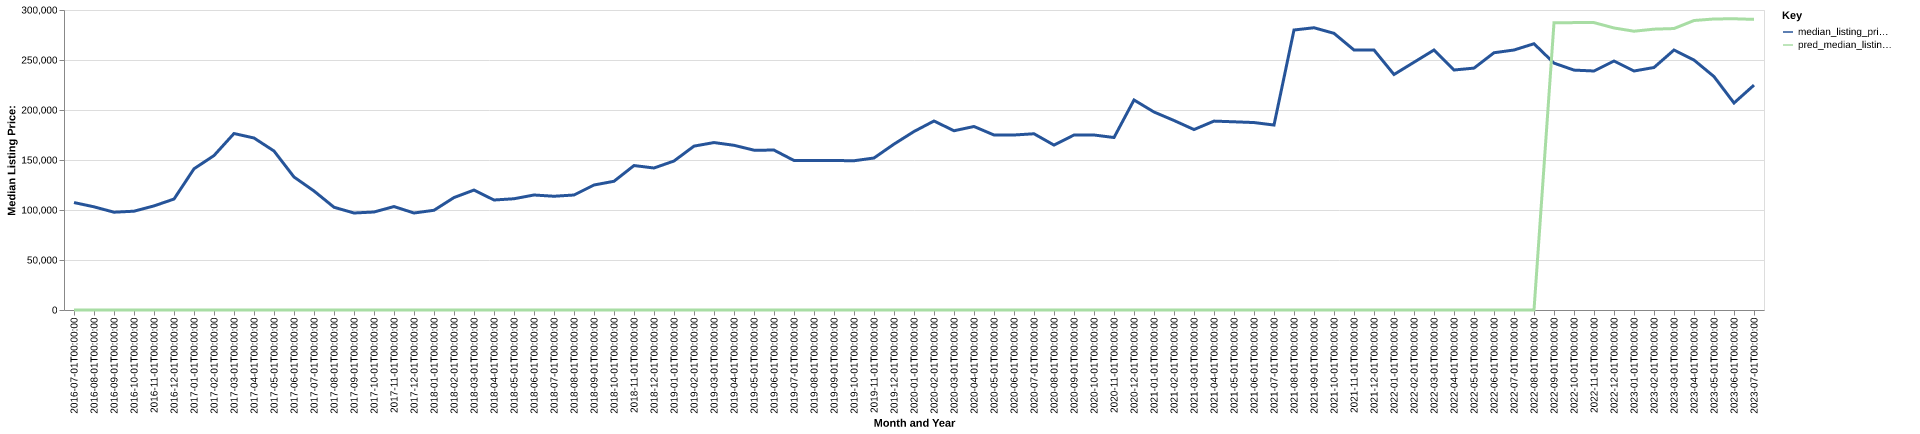

Values plotted in this chart, from the file beside it:
date, time_idx, median_listing_price, thirty_year_interest_rate_five, month, county_name, active_listing_count, median_days_on_market, pred_median_listing_price, month_year
2016-07-01, 0, 107450, 3.72, 7, wilcox, al, 32.0, 145.0, 0, Jul-2016
2016-08-01, 1, 103175, 3.73, 8, wilcox, al, 29.0, 150.0, 0, Aug-2016
2016-09-01, 2, 97800, 3.66, 9, wilcox, al, 26.0, 135.0, 0, Sep-2016
2016-10-01, 3, 98800, 3.64, 10, wilcox, al, 26.0, 134.0, 0, Oct-2016
2016-11-01, 4, 104100, 3.66, 11, wilcox, al, 26.0, 166.0, 0, Nov-2016
2016-12-01, 5, 110950, 3.48, 12, wilcox, al, 25.0, 190.0, 0, Dec-2016
2017-01-01, 6, 141200, 3.45, 1, wilcox, al, 25.0, 180.0, 0, Jan-2017
2017-02-01, 7, 154450, 3.5, 2, wilcox, al, 23.0, 126.0, 0, Feb-2017
2017-03-01, 8, 176475, 3.52, 3, wilcox, al, 20.0, 73.0, 0, Mar-2017
2017-04-01, 9, 172000, 4.03, 4, wilcox, al, 25.0, 77.0, 0, Apr-2017
2017-05-01, 10, 159000, 4.32, 5, wilcox, al, 33.0, 50.0, 0, May-2017
2017-06-01, 11, 133000, 4.2, 6, wilcox, al, 34.0, 70.0, 0, Jun-2017
2017-07-01, 12, 119000, 4.19, 7, wilcox, al, 29.0, 75.0, 0, Jul-2017
2017-08-01, 13, 102750, 4.3, 8, wilcox, al, 30.0, 102.0, 0, Aug-2017
2017-09-01, 14, 97000, 4.1, 9, wilcox, al, 30.0, 120.0, 0, Sep-2017
2017-10-01, 15, 98000, 4.05, 10, wilcox, al, 38.0, 99.0, 0, Oct-2017
2017-11-01, 16, 103450, 3.94, 11, wilcox, al, 36.0, 89.0, 0, Nov-2017
2017-12-01, 17, 97000, 4.03, 12, wilcox, al, 34.0, 120.0, 0, Dec-2017
2018-01-01, 18, 99725, 3.93, 1, wilcox, al, 34.0, 147.0, 0, Jan-2018
2018-02-01, 19, 112450, 3.83, 2, wilcox, al, 30.0, 143.0, 0, Feb-2018
2018-03-01, 20, 119950, 3.94, 3, wilcox, al, 32.0, 167.0, 0, Mar-2018
2018-04-01, 21, 110000, 3.95, 4, wilcox, al, 33.0, 136.0, 0, Apr-2018
2018-05-01, 22, 111250, 3.99, 5, wilcox, al, 32.0, 115.0, 0, May-2018
2018-06-01, 23, 115000, 4.15, 6, wilcox, al, 33.0, 101.0, 0, Jun-2018
2018-07-01, 24, 113750, 4.4, 7, wilcox, al, 36.0, 114.0, 0, Jul-2018
2018-08-01, 25, 115000, 4.46, 8, wilcox, al, 40.0, 94.0, 0, Aug-2018
2018-09-01, 26, 125000, 4.58, 9, wilcox, al, 36.0, 100.0, 0, Sep-2018
2018-10-01, 27, 128725, 4.66, 10, wilcox, al, 34.0, 124.0, 0, Oct-2018
2018-11-01, 28, 144450, 4.62, 11, wilcox, al, 32.0, 155.0, 0, Nov-2018
2018-12-01, 29, 142000, 4.54, 12, wilcox, al, 31.0, 183.0, 0, Dec-2018
2019-01-01, 30, 149000, 4.6, 1, wilcox, al, 29.0, 185.0, 0, Jan-2019
2019-02-01, 31, 163875, 4.72, 2, wilcox, al, 31.0, 167.0, 0, Feb-2019
2019-03-01, 32, 167443, 4.9, 3, wilcox, al, 28.0, 131.0, 0, Mar-2019
2019-04-01, 33, 164700, 4.94, 4, wilcox, al, 29.0, 92.0, 0, Apr-2019
2019-05-01, 34, 159825, 4.75, 5, wilcox, al, 28.0, 105.0, 0, May-2019
2019-06-01, 35, 159900, 4.51, 6, wilcox, al, 25.0, 124.0, 0, Jun-2019
2019-07-01, 36, 149500, 4.41, 7, wilcox, al, 26.0, 137.0, 0, Jul-2019
2019-08-01, 37, 149500, 4.41, 8, wilcox, al, 28.0, 125.0, 0, Aug-2019
2019-09-01, 38, 149500, 4.2, 9, wilcox, al, 31.0, 96.0, 0, Sep-2019
2019-10-01, 39, 149250, 4.14, 10, wilcox, al, 34.0, 79.0, 0, Oct-2019
2019-11-01, 40, 152000, 3.84, 11, wilcox, al, 34.0, 93.0, 0, Nov-2019
2019-12-01, 41, 165875, 3.81, 12, wilcox, al, 33.0, 120.0, 0, Dec-2019
2020-01-01, 42, 178500, 3.75, 1, wilcox, al, 29.0, 148.0, 0, Jan-2020
2020-02-01, 43, 189000, 3.73, 2, wilcox, al, 25.0, 164.0, 0, Feb-2020
2020-03-01, 44, 179250, 3.78, 3, wilcox, al, 28.0, 114.0, 0, Mar-2020
2020-04-01, 45, 183500, 3.75, 4, wilcox, al, 29.0, 78.0, 0, Apr-2020
2020-05-01, 46, 175000, 3.74, 5, wilcox, al, 27.0, 88.0, 0, May-2020
2020-06-01, 47, 175000, 3.72, 6, wilcox, al, 25.0, 119.0, 0, Jun-2020
2020-07-01, 48, 176225, 3.49, 7, wilcox, al, 24.0, 141.0, 0, Jul-2020
2020-08-01, 49, 164900, 3.65, 8, wilcox, al, 25.0, 155.0, 0, Aug-2020
2020-09-01, 50, 175000, 3.33, 9, wilcox, al, 23.0, 167.0, 0, Sep-2020
2020-10-01, 51, 175000, 3.28, 10, wilcox, al, 18.0, 165.0, 0, Oct-2020
2020-11-01, 52, 172475, 3.21, 11, wilcox, al, 18.0, 127.0, 0, Nov-2020
2020-12-01, 53, 210000, 3.07, 12, wilcox, al, 16.0, 140.0, 0, Dec-2020
2021-01-01, 54, 198000, 2.99, 1, wilcox, al, 14.0, 128.0, 0, Jan-2021
2021-02-01, 55, 189500, 2.93, 2, wilcox, al, 12.0, 114.0, 0, Feb-2021
2021-03-01, 56, 180450, 2.88, 3, wilcox, al, 15.0, 34.0, 0, Mar-2021
2021-04-01, 57, 188900, 2.84, 4, wilcox, al, 13.0, 40.0, 0, Apr-2021
2021-05-01, 58, 188200, 2.71, 5, wilcox, al, 11.0, 71.0, 0, May-2021
2021-06-01, 59, 187450, 2.79, 6, wilcox, al, 10.0, 110.0, 0, Jun-2021
... 25 more rows
